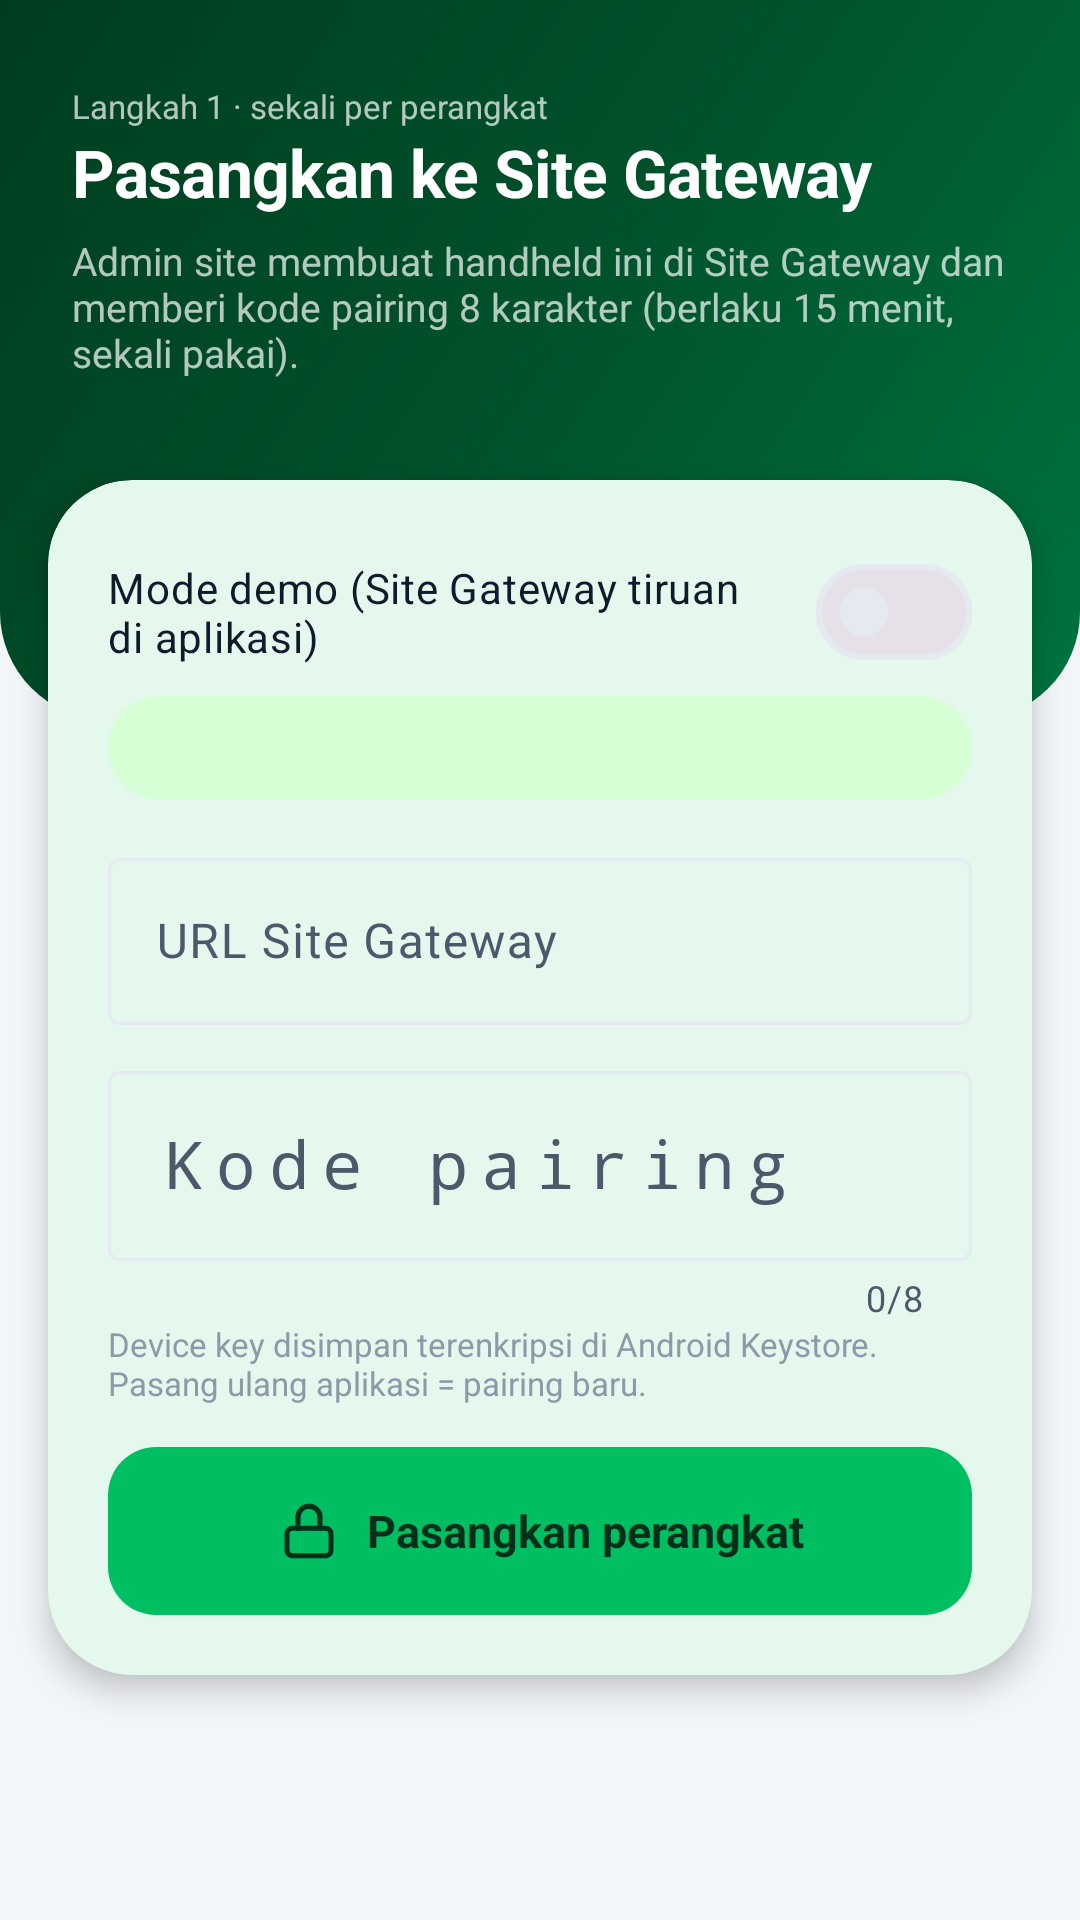

The Android layout XML behind this screen, and the referenced resources:
<!-- AndroidManifest.xml: application theme Theme.Taggiot -->
<!-- res/layout/activity_pair.xml -->
<?xml version="1.0" encoding="utf-8"?>
<ScrollView xmlns:android="http://schemas.android.com/apk/res/android"
    xmlns:app="http://schemas.android.com/apk/res-auto"
    android:layout_width="match_parent"
    android:layout_height="match_parent"
    android:background="@color/bg"
    android:fillViewport="true"
    android:clipChildren="false"
    android:clipToPadding="false">

    <FrameLayout
        android:layout_width="match_parent"
        android:layout_height="wrap_content"
        android:clipChildren="false"
        android:clipToPadding="false">

        <View
            android:layout_width="match_parent"
            android:layout_height="240dp"
            android:background="@drawable/bg_hero" />

        <LinearLayout
            android:layout_width="match_parent"
            android:layout_height="wrap_content"
            android:orientation="vertical"
            android:paddingStart="24dp"
            android:paddingTop="28dp"
            android:paddingEnd="24dp">

            <TextView style="@style/Text.Caption" android:layout_width="wrap_content" android:layout_height="wrap_content" android:text="@string/pair_step" android:textColor="@color/white_70" />
            <TextView style="@style/Text.TitleL" android:layout_width="wrap_content" android:layout_height="wrap_content" android:text="@string/pair_title" android:textColor="@color/white" />
            <TextView style="@style/Text.Body" android:layout_width="match_parent" android:layout_height="wrap_content" android:layout_marginTop="6dp" android:text="@string/pair_sub" android:textColor="@color/white_70" />
        </LinearLayout>

        <com.google.android.material.card.MaterialCardView
            android:layout_width="match_parent"
            android:layout_height="wrap_content"
            android:layout_marginStart="16dp"
            android:layout_marginTop="160dp"
            android:layout_marginEnd="16dp"
            android:layout_marginBottom="24dp"
            app:cardCornerRadius="@dimen/radius_xl"
            app:cardElevation="6dp"
            app:contentPadding="20dp">

            <LinearLayout
                android:layout_width="match_parent"
                android:layout_height="wrap_content"
                android:orientation="vertical">

                <com.google.android.material.materialswitch.MaterialSwitch
                    android:id="@+id/swDemo"
                    android:layout_width="match_parent"
                    android:layout_height="wrap_content"
                    android:text="@string/pair_demo_switch"
                    android:textColor="@color/ink" />

                <TextView
                    android:id="@+id/tvDemoHint"
                    style="@style/Text.Caption"
                    android:layout_width="match_parent"
                    android:layout_height="wrap_content"
                    android:layout_marginTop="4dp"
                    android:background="@drawable/bg_badge_info"
                    android:padding="10dp"
                    android:textColor="@color/status_info" />

                <com.google.android.material.textfield.TextInputLayout
                    android:id="@+id/tilUrl"
                    style="@style/Widget.Material3.TextInputLayout.OutlinedBox"
                    android:layout_width="match_parent"
                    android:layout_height="wrap_content"
                    android:layout_marginTop="14dp"
                    android:hint="@string/settings_sgw_url">

                    <com.google.android.material.textfield.TextInputEditText
                        android:id="@+id/etUrl"
                        android:layout_width="match_parent"
                        android:layout_height="wrap_content"
                        android:inputType="textUri" />
                </com.google.android.material.textfield.TextInputLayout>

                <com.google.android.material.textfield.TextInputLayout
                    android:id="@+id/tilCode"
                    style="@style/Widget.Material3.TextInputLayout.OutlinedBox"
                    android:layout_width="match_parent"
                    android:layout_height="wrap_content"
                    android:layout_marginTop="10dp"
                    android:hint="@string/pair_code"
                    app:counterEnabled="true"
                    app:counterMaxLength="8">

                    <com.google.android.material.textfield.TextInputEditText
                        android:id="@+id/etCode"
                        android:layout_width="match_parent"
                        android:layout_height="wrap_content"
                        android:inputType="textCapCharacters|textNoSuggestions"
                        android:maxLength="8"
                        android:textSize="22sp"
                        android:letterSpacing="0.2"
                        android:fontFamily="monospace" />
                </com.google.android.material.textfield.TextInputLayout>

                <TextView style="@style/Text.Caption" android:layout_width="match_parent" android:layout_height="wrap_content" android:text="@string/pair_hint" />

                <TextView
                    android:id="@+id/tvError"
                    style="@style/Text.BodyMStrong"
                    android:layout_width="match_parent"
                    android:layout_height="wrap_content"
                    android:layout_marginTop="10dp"
                    android:textColor="@color/status_bad"
                    android:visibility="gone" />

                <com.google.android.material.button.MaterialButton
                    android:id="@+id/btnPair"
                    android:layout_width="match_parent"
                    android:layout_height="wrap_content"
                    android:layout_marginTop="14dp"
                    android:text="@string/pair_button"
                    app:icon="@drawable/ic_lock" />

                <com.google.android.material.button.MaterialButton
                    android:id="@+id/btnCancel"
                    style="@style/Widget.Taggiot.Button.Secondary"
                    android:layout_width="match_parent"
                    android:layout_height="wrap_content"
                    android:layout_marginTop="8dp"
                    android:text="@string/cancel"
                    android:visibility="gone" />
            </LinearLayout>
        </com.google.android.material.card.MaterialCardView>
    </FrameLayout>
</ScrollView>
<!-- resources referenced by this layout -->
<resources>
  <color name="bg">#F3F6F9</color>
  <color name="ink">#0D1B2A</color>
  <color name="status_bad">#D23C3C</color>
  <color name="status_info">#006B38</color>
  <color name="white">#FFFFFF</color>
  <color name="white_70">#B3FFFFFF</color>
  <dimen name="radius_xl">28dp</dimen>
  <!-- drawable bg_badge_info (drawable) -->
  <?xml version="1.0" encoding="utf-8"?>
  <shape xmlns:android="http://schemas.android.com/apk/res/android">
      <solid android:color="@color/status_info_bg" />
      <corners android:radius="99dp" />
  </shape>
  <!-- drawable bg_hero (drawable) -->
  <?xml version="1.0" encoding="utf-8"?>
  <shape xmlns:android="http://schemas.android.com/apk/res/android">
      <gradient android:type="linear" android:angle="315" android:startColor="#003D1F" android:centerColor="#00522B" android:endColor="#00743F" />
      <corners android:bottomLeftRadius="36dp" android:bottomRightRadius="36dp" android:topLeftRadius="0dp" android:topRightRadius="0dp" />
  </shape>
  <string name="cancel">Batal</string>
  <string name="pair_button">Pasangkan perangkat</string>
  <string name="pair_code">Kode pairing</string>
  <string name="pair_demo_switch">Mode demo (Site Gateway tiruan di aplikasi)</string>
  <string name="pair_hint">Device key disimpan terenkripsi di Android Keystore. Pasang ulang aplikasi = pairing baru.</string>
  <string name="pair_step">Langkah 1 · sekali per perangkat</string>
  <string name="pair_sub">Admin site membuat handheld ini di Site Gateway dan memberi kode pairing 8 karakter (berlaku 15 menit, sekali pakai).</string>
  <string name="pair_title">Pasangkan ke Site Gateway</string>
  <string name="settings_sgw_url">URL Site Gateway</string>
  <style name="Text.Body">
          <item name="android:textSize">13sp</item>
          <item name="android:textColor">@color/ink_2</item>
      </style>
  <style name="Text.BodyMStrong">
          <item name="android:textSize">13sp</item>
          <item name="android:textStyle">bold</item>
          <item name="android:textColor">@color/ink</item>
      </style>
  <style name="Text.Caption">
          <item name="android:textSize">11sp</item>
          <item name="android:textColor">@color/ink_3</item>
      </style>
  <style name="Text.TitleL">
          <item name="android:textSize">22sp</item>
          <item name="android:textStyle">bold</item>
          <item name="android:letterSpacing">-0.01</item>
          <item name="android:textColor">@color/ink</item>
      </style>
  <color name="status_info_bg">#D7FFD6</color>
  <color name="ink_2">#4A5A6A</color>
  <color name="ink_3">#8C9AA8</color>
  <dimen name="button_height">56dp</dimen>
  <dimen name="radius_md">16dp</dimen>
  <color name="brand_700">#006B38</color>
  <color name="brand_100">#D7FFD6</color>
  <color name="ripple_hover">#B3D7FFD6</color>
  <color name="surface">#FFFFFF</color>
  <color name="brand_500">#00BF63</color>
  <color name="on_brand">#00301A</color>
  <color name="line">#E4EAF0</color>
  <style name="Widget.Taggiot.Card" parent="Widget.Material3.CardView.Elevated">
          <item name="cardCornerRadius">@dimen/radius_lg</item>
          <item name="cardElevation">2dp</item>
          <item name="cardBackgroundColor">@color/surface</item>
          <item name="contentPadding">16dp</item>
      </style>
  <style name="Widget.Taggiot.Chip" parent="Widget.Material3.Chip.Filter">
          <item name="chipBackgroundColor">@color/chip_bg</item>
          <item name="android:textColor">@color/chip_text</item>
          <item name="chipStrokeColor">@color/line</item>
          <item name="chipStrokeWidth">1dp</item>
          <item name="chipCornerRadius">99dp</item>
          <item name="checkedIconVisible">false</item>
          <item name="android:textSize">13sp</item>
          <item name="android:textStyle">bold</item>
          <item name="chipMinHeight">36dp</item>
      </style>
  <dimen name="radius_lg">20dp</dimen>
</resources>
